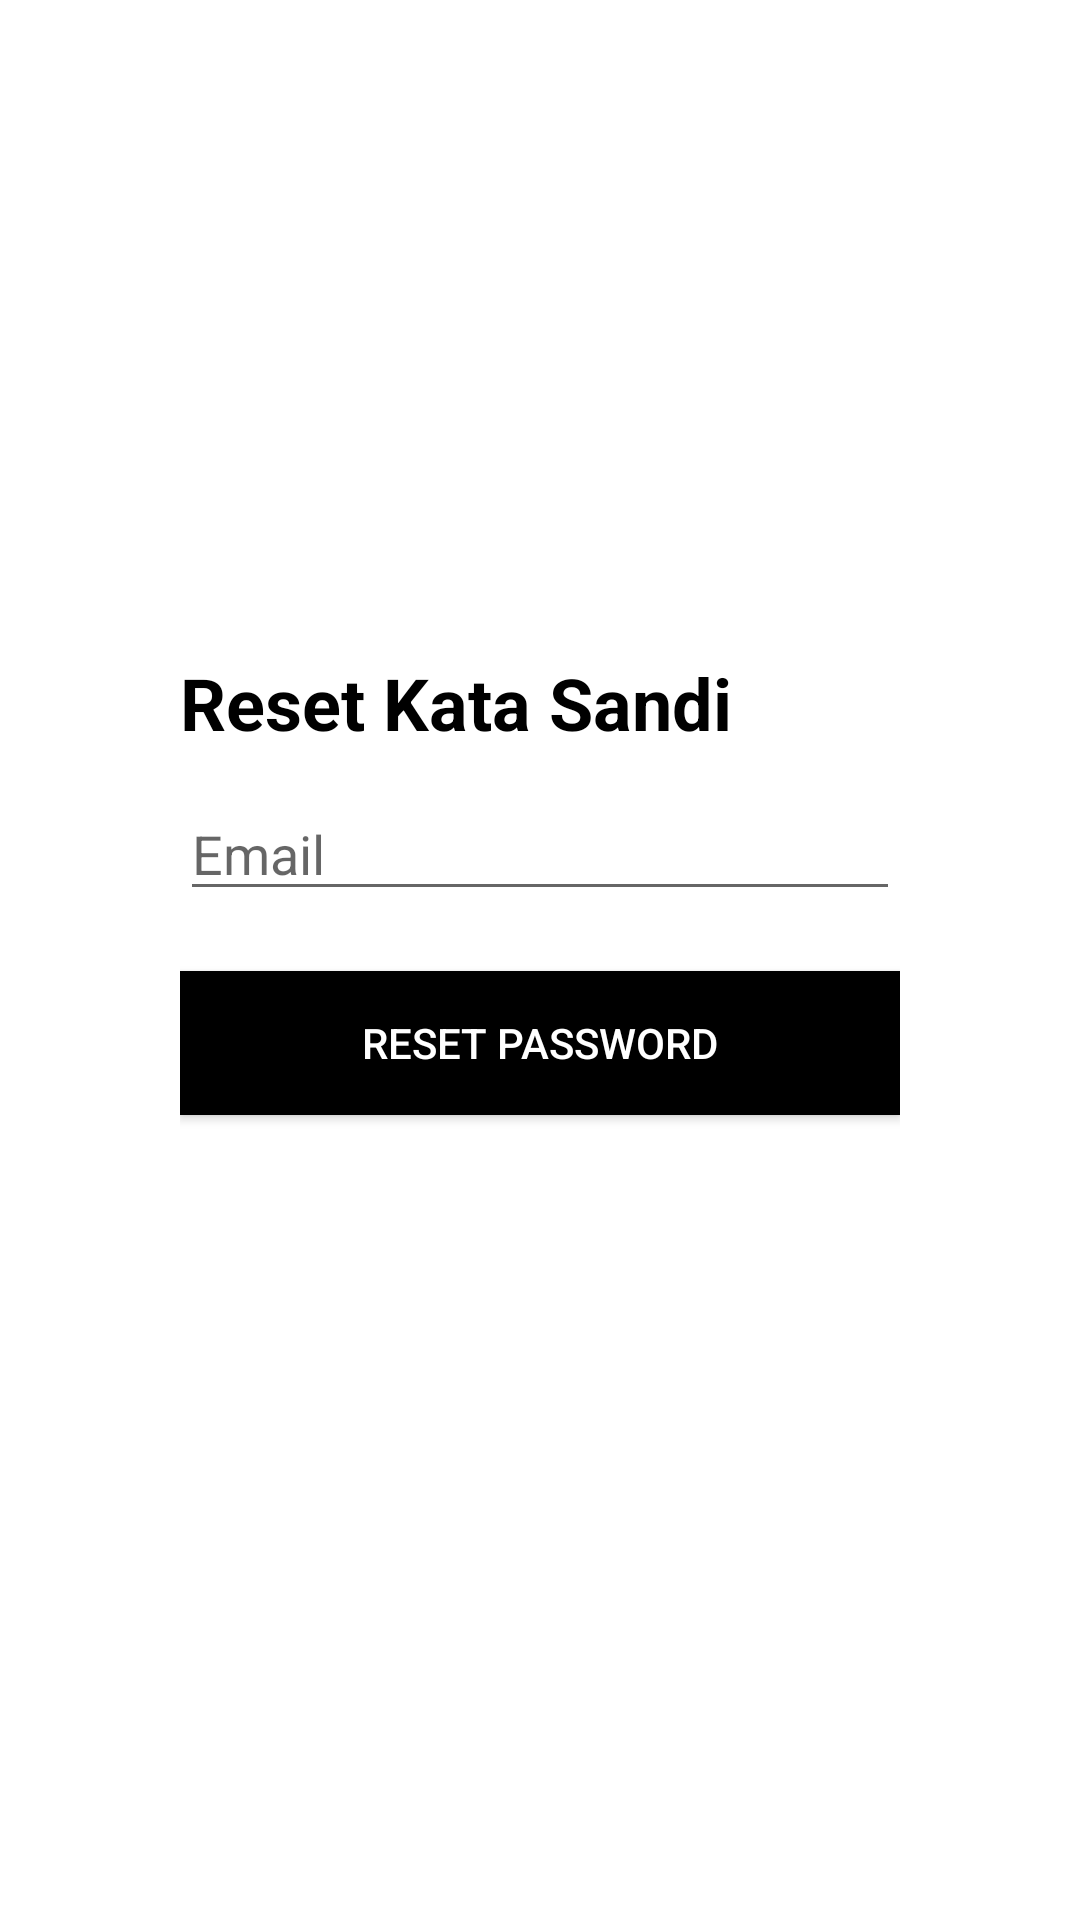

The Android layout XML behind this screen, and the referenced resources:
<!-- AndroidManifest.xml: application theme Theme.ParkirAja -->
<!-- res/layout/activity_reset_password.xml -->
<?xml version="1.0" encoding="utf-8"?>
<RelativeLayout xmlns:android="http://schemas.android.com/apk/res/android"
    xmlns:app="http://schemas.android.com/apk/res-auto"
    xmlns:tools="http://schemas.android.com/tools"
    android:layout_width="match_parent"
    android:layout_height="match_parent"
    android:background="@color/white"
    android:padding="30dp"
    tools:context=".LoginActivity">


    <LinearLayout
        android:layout_width="match_parent"
        android:layout_height="wrap_content"
        android:orientation="vertical"
        android:layout_centerInParent="true"
        android:padding="30dp">

        <TextView
            android:layout_width="match_parent"
            android:layout_height="wrap_content"
            android:layout_gravity="center"
            android:backgroundTint="@color/black"
            android:text="Reset Kata Sandi"
            android:textColor="@color/black"
            android:textSize="24sp"
            android:layout_marginBottom="12dp"
            android:textStyle="bold" />

        <EditText
            android:id="@+id/edt_email_reset"
            android:layout_width="match_parent"
            android:layout_height="wrap_content"
            android:hint="Email"
            android:inputType="textEmailAddress" />

        <Button
            android:id="@+id/btn_reset"
            android:layout_width="match_parent"
            android:layout_height="wrap_content"
            android:layout_marginTop="20dp"
            android:background="@color/black"
            android:textColor="@color/white"
            android:text="Reset Password"
            android:layout_marginBottom="50dp"/>

    </LinearLayout>

</RelativeLayout>
<!-- resources referenced by this layout -->
<resources>
  <color name="black">#FF000000</color>
  <color name="white">#FFFFFFFF</color>
  <style name="Theme.ParkirAja" parent="Theme.MaterialComponents.DayNight.NoActionBar">
          
          <item name="colorPrimary">@color/purple_500</item>
          <item name="colorPrimaryVariant">@color/purple_700</item>
          <item name="colorOnPrimary">@color/white</item>
          
          <item name="colorSecondary">@color/teal_200</item>
          <item name="colorSecondaryVariant">@color/teal_700</item>
          <item name="colorOnSecondary">@color/black</item>
          
          <item name="android:statusBarColor" tools:targetApi="l">?attr/colorPrimaryVariant</item>
          
      </style>
  <color name="purple_500">#FF6200EE</color>
  <color name="purple_700">#FF3700B3</color>
  <color name="teal_200">#FF03DAC5</color>
  <color name="teal_700">#FF018786</color>
</resources>
